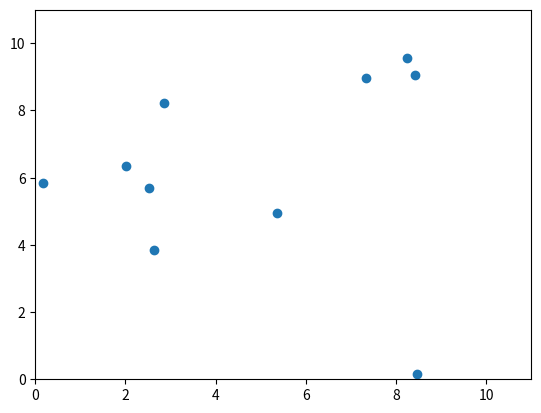

Reproduce this figure in Python.
import matplotlib.pyplot as plt
import numpy as np
import matplotlib.animation as animation
import random
from operator import add
import pandas as pd
import math
import warnings
warnings.simplefilter(action='ignore', category=FutureWarning)
warnings.filterwarnings("ignore")

fig, ax = plt.subplots()
x = [random.uniform(0, 10) for _ in range(10)]
y = [random.uniform(0, 10) for _ in range(10)]
scat = ax.scatter(x, y)
plt.xlim([0, 11])
plt.ylim([0, 11])
pos = pd.DataFrame(columns=['x', 'y','xd','yd','xv','yv','xa','ya','xyd'])
n=5
pos['x'] = [random.uniform(0, 10) for _ in range(n)]
pos['y'] = [random.uniform(0, 10) for _ in range(n)]
pos['xv'] = 0
pos['yv'] = 0
pos['xa'] = 0
pos['ya'] = 0
pos['xd'] = [np.zeros(n) for _ in range(n)]
pos['yd'] = [np.zeros(n) for _ in range(n)]
pos['xyd'] = [np.zeros(n) for _ in range(n)]
k=1
x0=2.5
maxd=1
dt=10/1000
def update(frame):
    global x,y,pos
    for i in range(len(pos)):
        pos.loc[:, 'xd'].iloc[i] = pos['x'] - pos['x'].iloc[i]
        pos.loc[:, 'yd'].iloc[i] = pos['y'] - pos['y'].iloc[i]
        pos.loc[:, 'xyd'].iloc[i] = (pos.loc[i,'xd']**2+pos.loc[i,'yd']**2)**0.5
        pos.loc[i,'xyd'][pos['xyd'][i]>x0*maxd] = np.nan
        pos.loc[i,'xyd'][pos['xyd'][i]==0.0] = np.nan
    pos['xa'] = (k*(x0-pos['xyd'])*pos['x']/pos['xyd']).apply(np.nansum)
    pos['ya'] = (k*(x0-pos['xyd'])*pos['y']/pos['xyd']).apply(np.nansum)
    pos['x'] += pos['xv']*dt + 0.5*pos['xa']*dt*dt
    pos['y'] += pos['yv']*dt + 0.5*pos['ya']*dt*dt
    pos['xv'] += pos['xa']*dt
    pos['yv'] += pos['ya']*dt
    pos[pos['x']>10]=10
    pos[pos['x']<0] = 0
    pos[pos['y']>10] = 10
    pos[pos['y']<0] = 0
    data = np.stack([pos['x'], pos['y']]).T
    scat.set_offsets(data)
    #scat = ax.scatter(x,y)
    return scat

ani = animation.FuncAnimation(fig=fig, func=update,frames=60, interval=dt*1000)
#ani.save()
plt.show()
